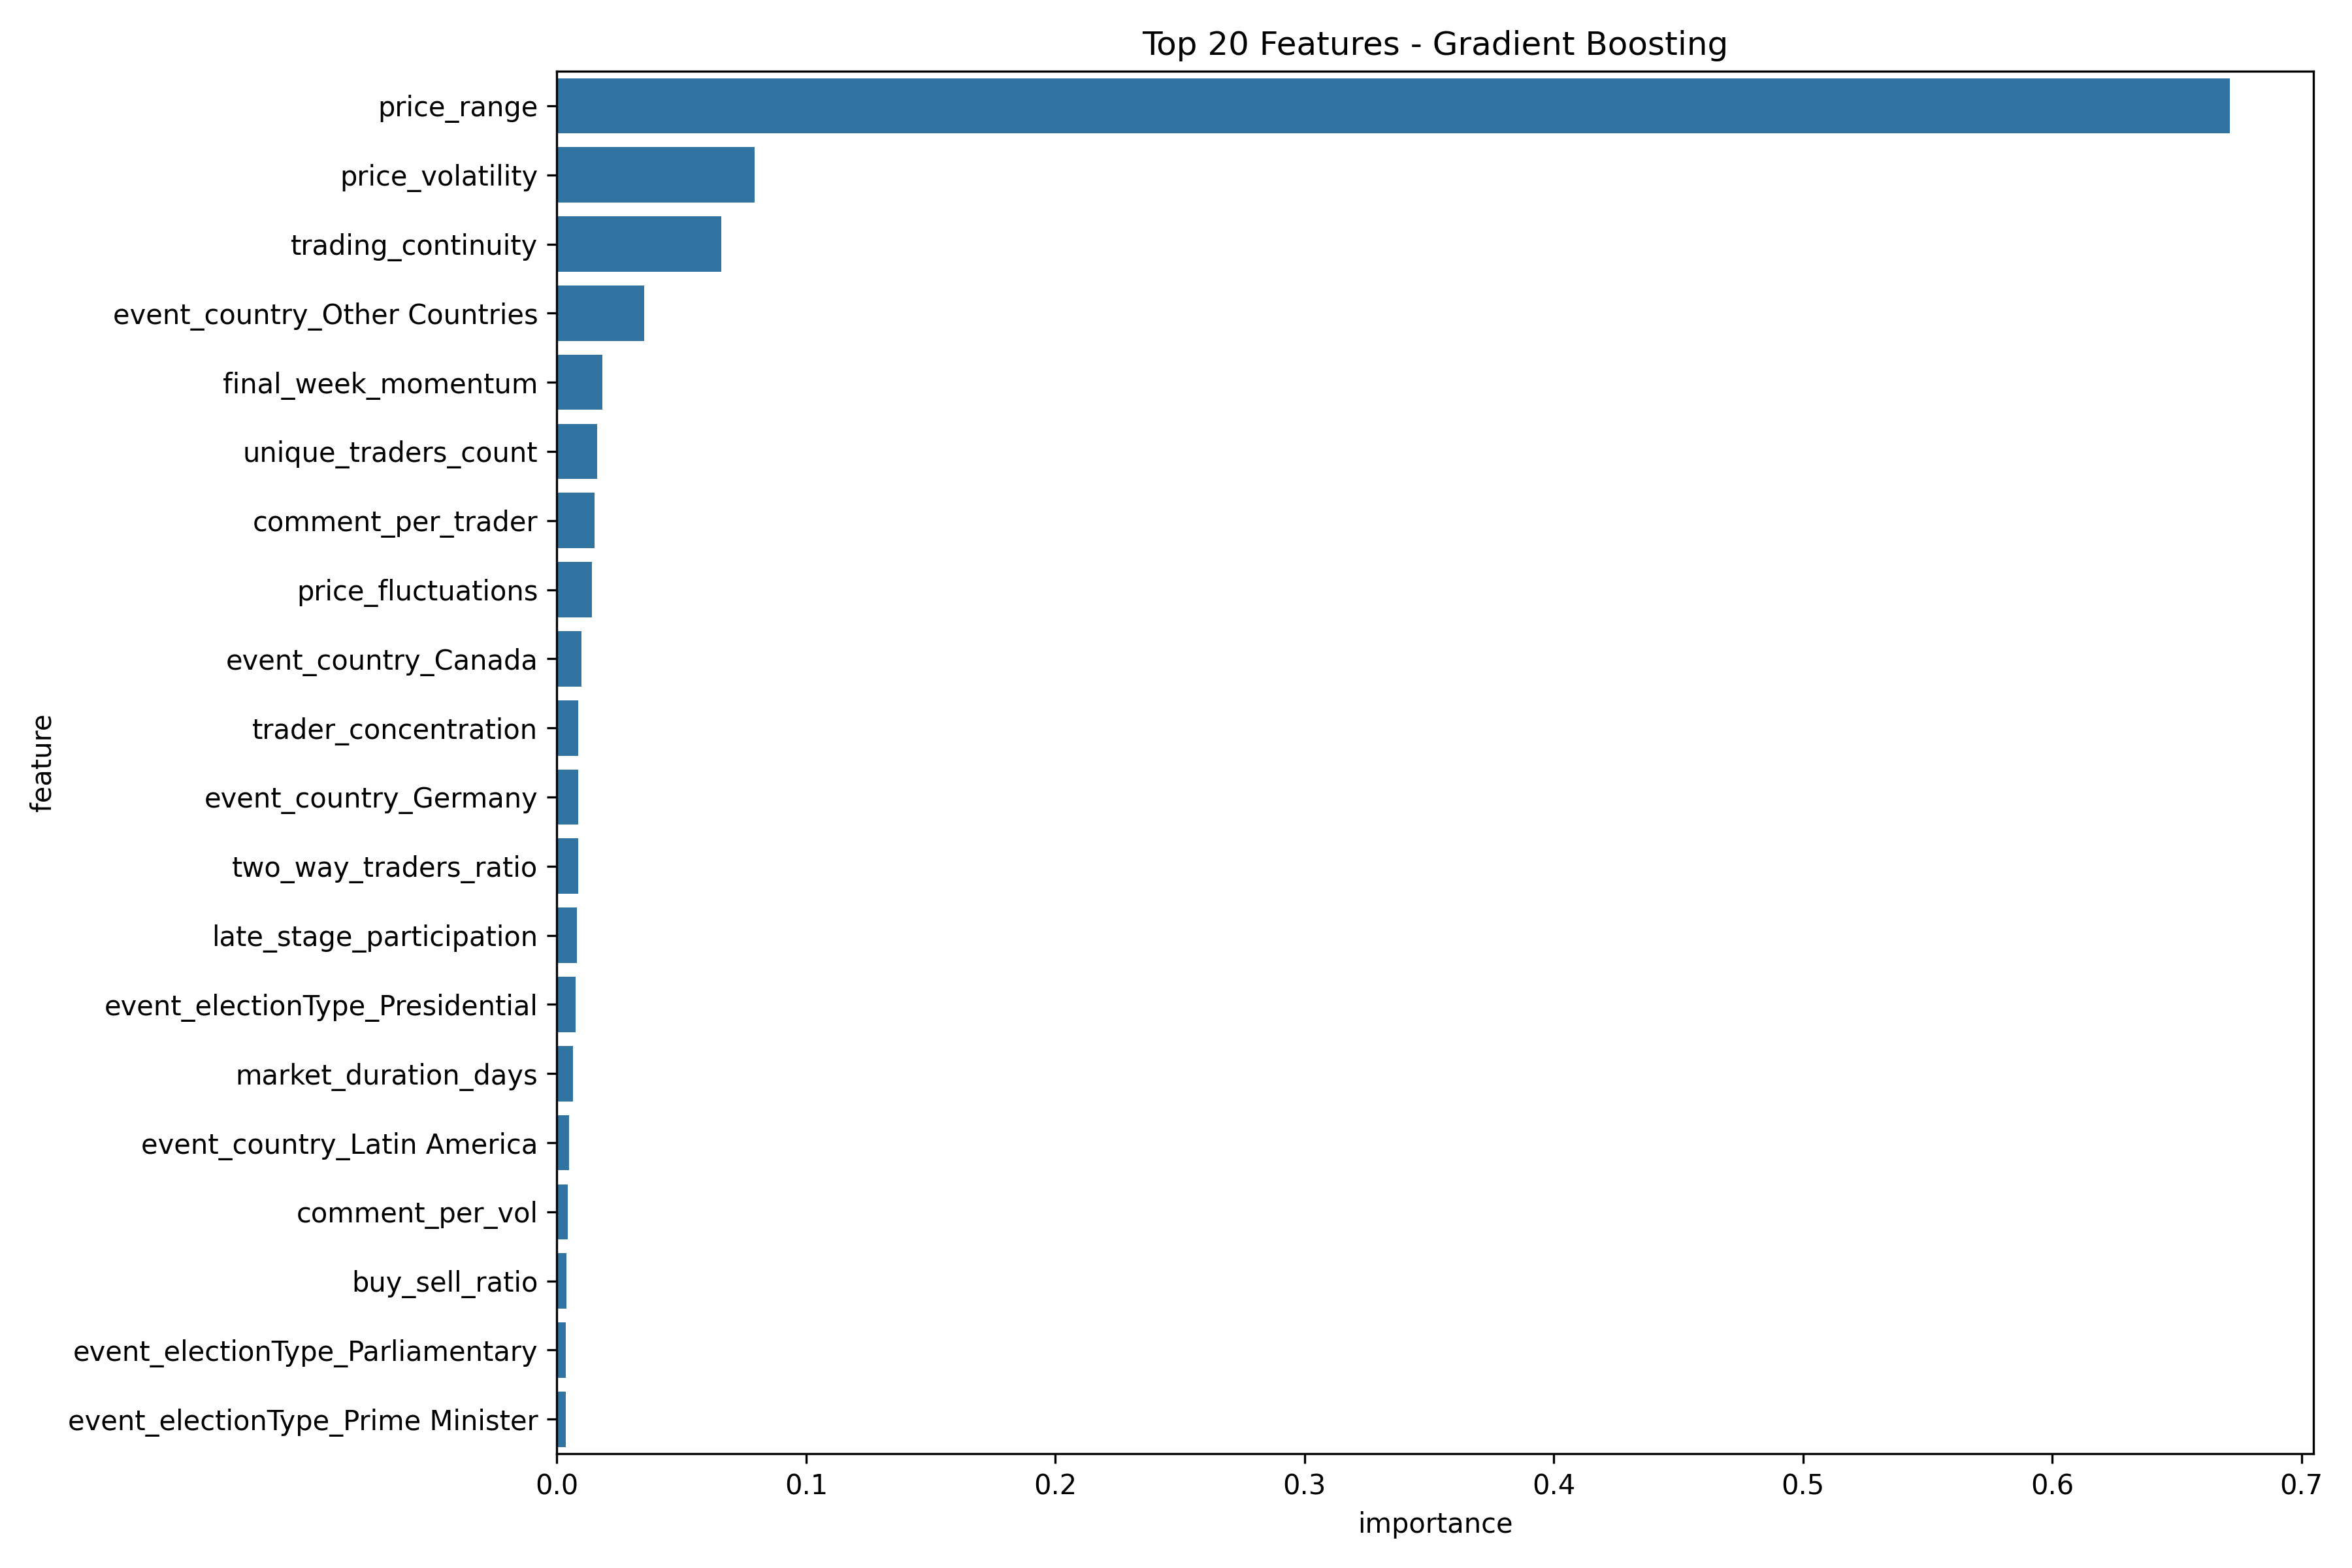

Values plotted in this chart, from the file beside it:
feature, importance
price_range, 0.6713
price_volatility, 0.07934
trading_continuity, 0.06592
event_country_Other Countries, 0.03511
final_week_momentum, 0.01817
unique_traders_count, 0.01622
comment_per_trader, 0.01521
price_fluctuations, 0.01397
event_country_Canada, 0.009803
trader_concentration, 0.008645
event_country_Germany, 0.008584
two_way_traders_ratio, 0.008554
late_stage_participation, 0.007947
event_electionType_Presidential, 0.007541
market_duration_days, 0.006411
event_country_Latin America, 0.00487
comment_per_vol, 0.004436
buy_sell_ratio, 0.003835
event_electionType_Parliamentary, 0.003633
event_electionType_Prime Minister, 0.003551
trading_frequency, 0.002057
volumeNum, 0.001218
event_commentCount, 0.001059
new_trader_influx, 0.001023
volume_acceleration, 0.0007585
event_country_United States, 0.0003941
event_country_Brazil, 0.0002208
trader_to_trade_ratio, 8.638215296073463e-05
event_electionType_Presidential Detail, 4.011654016882802e-05
event_electionType_Regional Election, 3.31241785575944e-05
event_country_Ireland, 3.195534410958631e-05
event_country_United Kingdom, 0.0
event_electionType_Balance of Power, 0.0
event_electionType_Other Election, 0.0
event_country_Eastern Europe, 0.0
event_electionType_Presidential Primary, 0.0
event_electionType_Senate, 0.0
event_electionType_Vice Presidential, 0.0
